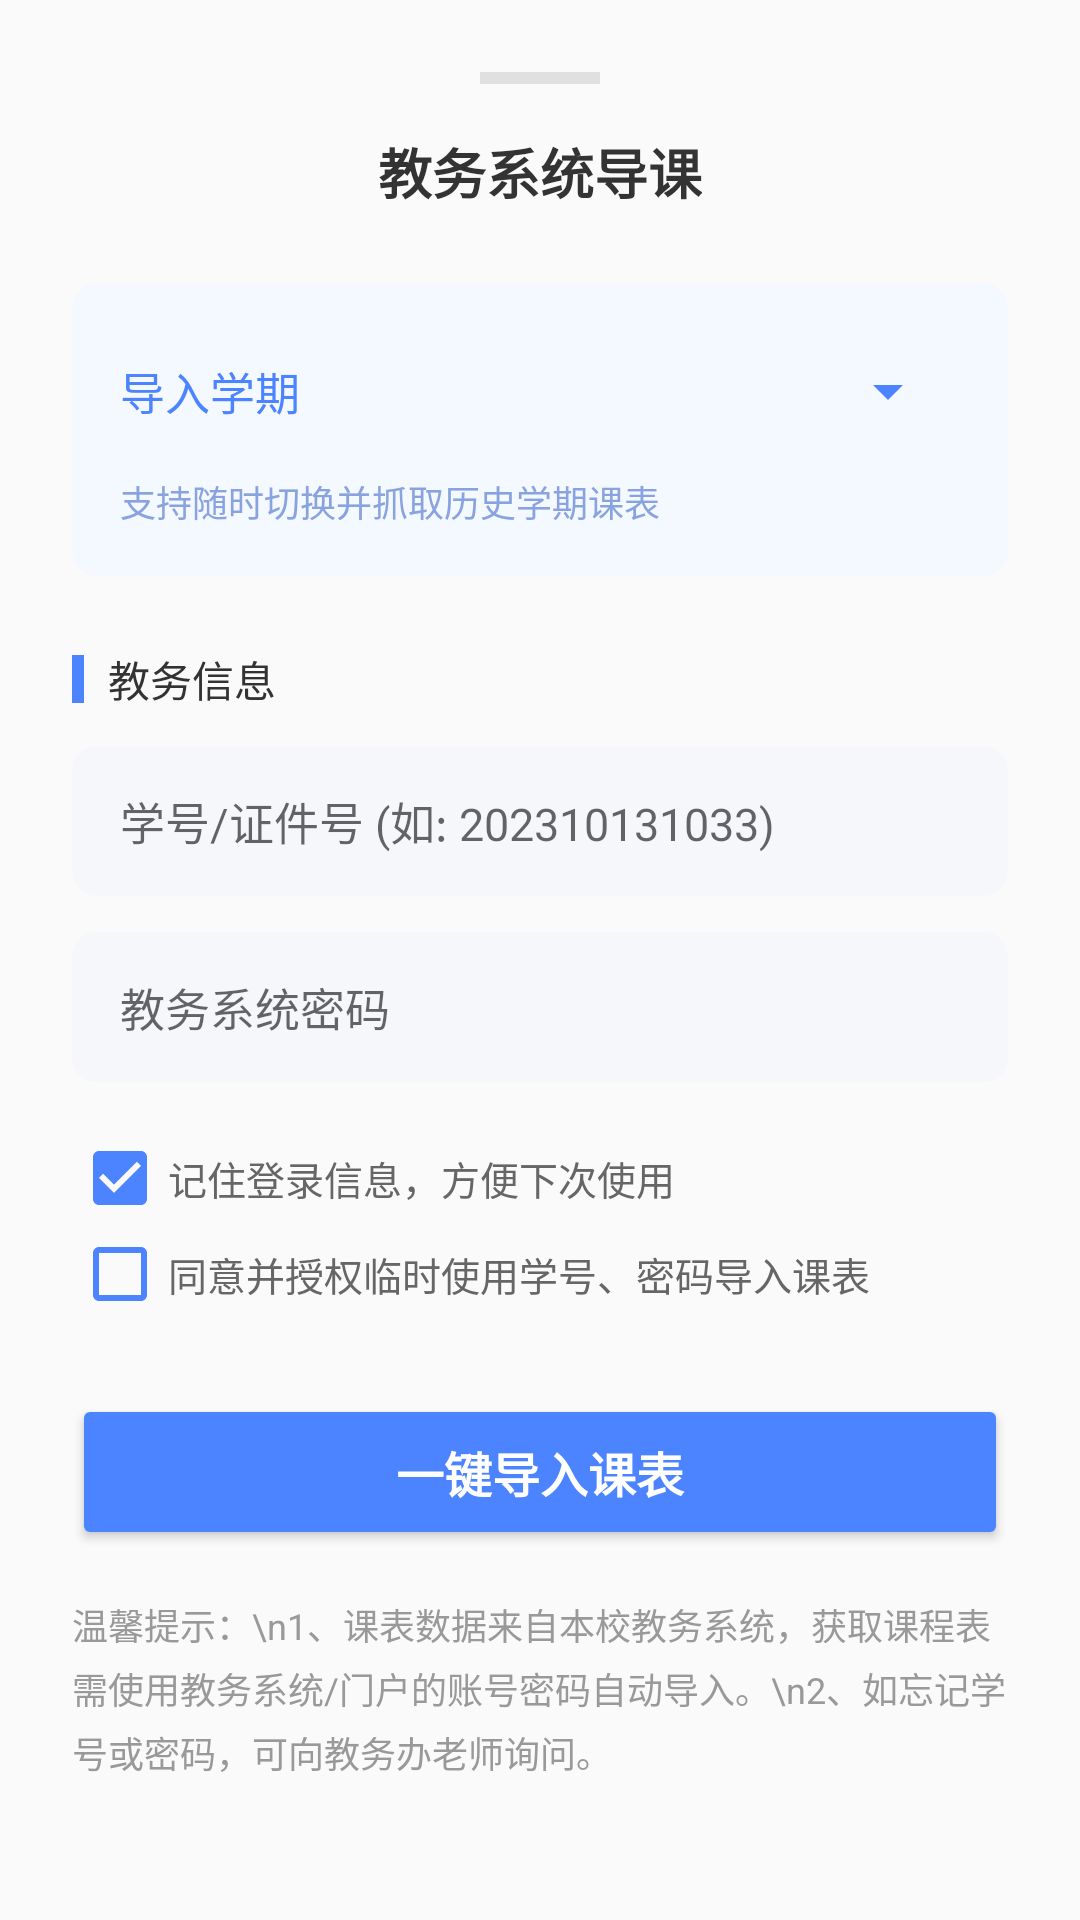

The Android layout XML behind this screen, and the referenced resources:
<!-- AndroidManifest.xml: application theme Theme.AppCompat.Light.NoActionBar -->
<!-- res/layout/dialog_import_course.xml -->
<?xml version="1.0" encoding="utf-8"?>
<LinearLayout xmlns:android="http://schemas.android.com/apk/res/android"
    xmlns:app="http://schemas.android.com/apk/res-auto"
    android:layout_width="match_parent"
    android:layout_height="wrap_content"
    android:background="@drawable/bg_bottom_sheet"
    android:orientation="vertical"
    android:padding="24dp">

    <View
        android:layout_width="40dp"
        android:layout_height="4dp"
        android:layout_gravity="center_horizontal"
        android:layout_marginBottom="16dp"
        android:background="#E0E0E0" />

    <TextView
        android:layout_width="wrap_content"
        android:layout_height="wrap_content"
        android:layout_gravity="center_horizontal"
        android:text="教务系统导课"
        android:textColor="#333333"
        android:textSize="18sp"
        android:textStyle="bold" />

    <androidx.cardview.widget.CardView
        android:layout_width="match_parent"
        android:layout_height="wrap_content"
        android:layout_marginTop="24dp"
        app:cardBackgroundColor="#F4F8FF"
        app:cardCornerRadius="8dp"
        app:cardElevation="0dp">
        <LinearLayout
            android:layout_width="match_parent"
            android:layout_height="wrap_content"
            android:orientation="vertical"
            android:padding="16dp">
            <LinearLayout
                android:layout_width="match_parent"
                android:layout_height="wrap_content"
                android:gravity="center_vertical"
                android:orientation="horizontal">
                <TextView
                    android:layout_width="wrap_content"
                    android:layout_height="wrap_content"
                    android:text="导入学期"
                    android:textColor="#4C83FF"
                    android:textSize="15sp"
                    android:layout_marginEnd="12dp"/>

                <Spinner
                    android:id="@+id/spinnerSemester"
                    android:layout_width="match_parent"
                    android:layout_height="40dp"
                    android:backgroundTint="#4C83FF" />
            </LinearLayout>
            <TextView
                android:layout_width="wrap_content"
                android:layout_height="wrap_content"
                android:layout_marginTop="8dp"
                android:text="支持随时切换并抓取历史学期课表"
                android:textColor="#88A3E0"
                android:textSize="12sp" />
        </LinearLayout>
    </androidx.cardview.widget.CardView>

    <LinearLayout
        android:layout_width="match_parent"
        android:layout_height="wrap_content"
        android:layout_marginTop="24dp"
        android:layout_marginBottom="12dp"
        android:gravity="center_vertical"
        android:orientation="horizontal">
        <View
            android:layout_width="4dp"
            android:layout_height="16dp"
            android:background="#4C83FF"
            android:layout_marginEnd="8dp"/>
        <TextView
            android:layout_width="wrap_content"
            android:layout_height="wrap_content"
            android:text="教务信息"
            android:textColor="#333333"
            android:textSize="14sp" />
    </LinearLayout>

    <androidx.cardview.widget.CardView
        android:layout_width="match_parent"
        android:layout_height="50dp"
        android:layout_marginBottom="12dp"
        app:cardBackgroundColor="#F5F7FA"
        app:cardCornerRadius="8dp"
        app:cardElevation="0dp">
        <EditText
            android:id="@+id/etStudentId"
            android:layout_width="match_parent"
            android:layout_height="match_parent"
            android:background="@null"
            android:hint="学号/证件号 (如: 202310131033)"
            android:inputType="number"
            android:paddingHorizontal="16dp"
            android:textColor="#333333"
            android:textSize="15sp" />
    </androidx.cardview.widget.CardView>

    <androidx.cardview.widget.CardView
        android:layout_width="match_parent"
        android:layout_height="50dp"
        android:layout_marginBottom="16dp"
        app:cardBackgroundColor="#F5F7FA"
        app:cardCornerRadius="8dp"
        app:cardElevation="0dp">
        <EditText
            android:id="@+id/etPassword"
            android:layout_width="match_parent"
            android:layout_height="match_parent"
            android:background="@null"
            android:hint="教务系统密码"
            android:inputType="textPassword"
            android:paddingHorizontal="16dp"
            android:textColor="#333333"
            android:textSize="15sp" />
    </androidx.cardview.widget.CardView>

    <CheckBox
        android:id="@+id/cbRemember"
        android:layout_width="wrap_content"
        android:layout_height="wrap_content"
        android:text="记住登录信息，方便下次使用"
        android:textColor="#666666"
        android:textSize="13sp"
        android:buttonTint="#4C83FF"
        android:checked="true"/>

    <CheckBox
        android:id="@+id/cbAuth"
        android:layout_width="wrap_content"
        android:layout_height="wrap_content"
        android:text="同意并授权临时使用学号、密码导入课表"
        android:textColor="#666666"
        android:textSize="13sp"
        android:buttonTint="#4C83FF"
        android:layout_marginBottom="24dp"/>

    <Button
        android:id="@+id/btnDoImport"
        android:layout_width="match_parent"
        android:layout_height="52dp"
        android:layout_marginBottom="16dp"
        android:backgroundTint="#4C83FF"
        android:text="一键导入课表"
        android:textColor="#FFFFFF"
        android:textSize="16sp"
        android:textStyle="bold"
        app:cornerRadius="8dp" />

    <TextView
        android:layout_width="match_parent"
        android:layout_height="wrap_content"
        android:lineSpacingExtra="4dp"
        android:text="温馨提示：\n1、课表数据来自本校教务系统，获取课程表需使用教务系统/门户的账号密码自动导入。\n2、如忘记学号或密码，可向教务办老师询问。"
        android:textColor="#999999"
        android:textSize="12sp" />
</LinearLayout>
<!-- resources referenced by this layout -->
<resources>

</resources>
